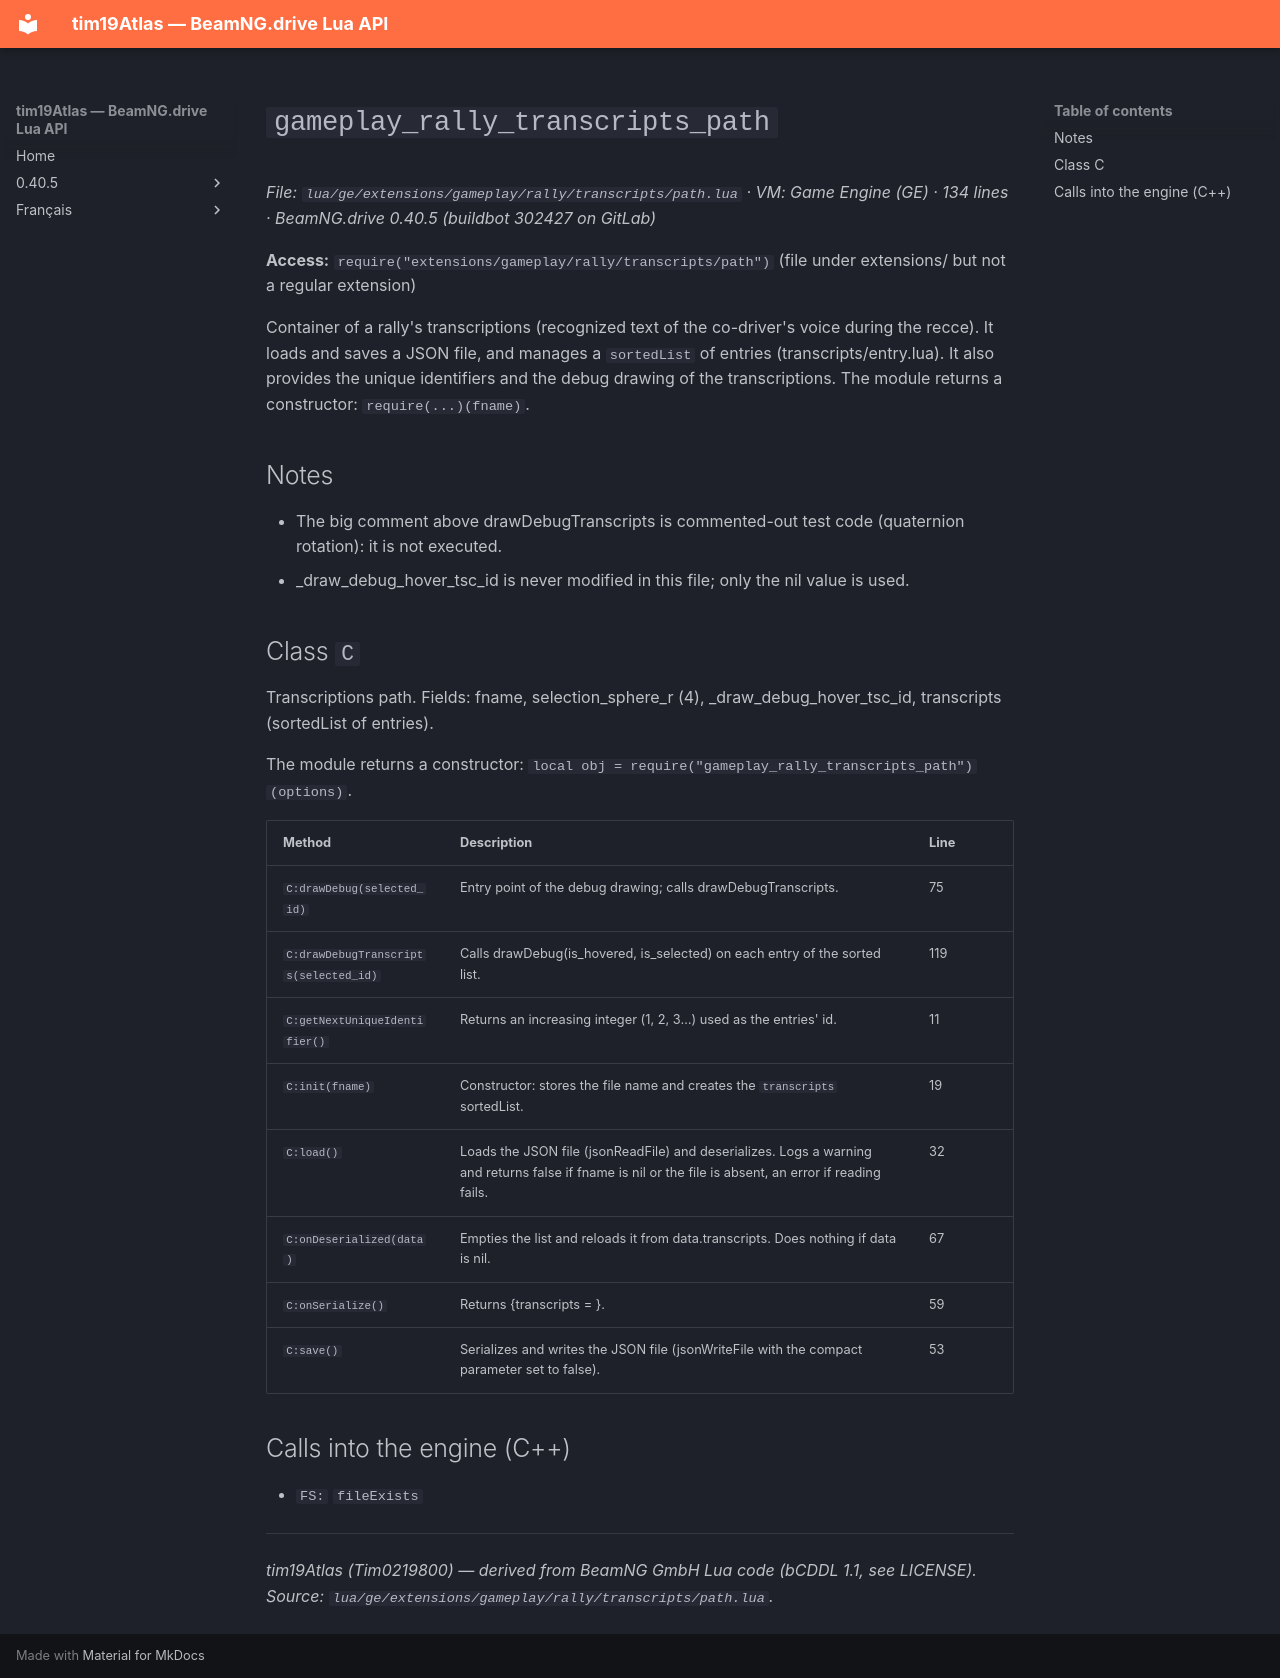

repository: Tim0219800/beamng-lua-atlas · page: 0.40.5/ge/extensions/gameplay/rally/transcripts/path.html · generator: mkdocs

# `gameplay_rally_transcripts_path`

*File: `lua/ge/extensions/gameplay/rally/transcripts/path.lua` · VM: Game Engine (GE) · 134 lines · BeamNG.drive 0.40.5 (buildbot 302427 on GitLab)*

**Access:** `require("extensions/gameplay/rally/transcripts/path")` (file under extensions/ but not a regular extension)

Container of a rally's transcriptions (recognized text of the co-driver's voice during the recce). It loads and saves a JSON file, and manages a `sortedList` of entries (transcripts/entry.lua). It also provides the unique identifiers and the debug drawing of the transcriptions. The module returns a constructor: `require(...)(fname)`.

## Notes

- The big comment above drawDebugTranscripts is commented-out test code (quaternion rotation): it is not executed.
- _draw_debug_hover_tsc_id is never modified in this file; only the nil value is used.

## Class `C`

Transcriptions path. Fields: fname, selection_sphere_r (4), _draw_debug_hover_tsc_id, transcripts (sortedList of entries).

The module returns a constructor: `local obj = require("gameplay_rally_transcripts_path")(options)`.

| Method | Description | Line |
|---|---|---|
| `C:drawDebug(selected_id)` | Entry point of the debug drawing; calls drawDebugTranscripts. | 75 |
| `C:drawDebugTranscripts(selected_id)` | Calls drawDebug(is_hovered, is_selected) on each entry of the sorted list. | 119 |
| `C:getNextUniqueIdentifier()` | Returns an increasing integer (1, 2, 3…) used as the entries' id. | 11 |
| `C:init(fname)` | Constructor: stores the file name and creates the `transcripts` sortedList. | 19 |
| `C:load()` | Loads the JSON file (jsonReadFile) and deserializes. Logs a warning and returns false if fname is nil or the file is absent, an error if reading fails. | 32 |
| `C:onDeserialized(data)` | Empties the list and reloads it from data.transcripts. Does nothing if data is nil. | 67 |
| `C:onSerialize()` | Returns {transcripts = <serialized list>}. | 59 |
| `C:save()` | Serializes and writes the JSON file (jsonWriteFile with the compact parameter set to false). | 53 |

## Calls into the engine (C++)

- `FS:` `fileExists`

---
*tim19Atlas (Tim0219800) — derived from BeamNG GmbH Lua code (bCDDL 1.1, see LICENSE). Source: `lua/ge/extensions/gameplay/rally/transcripts/path.lua`.*
